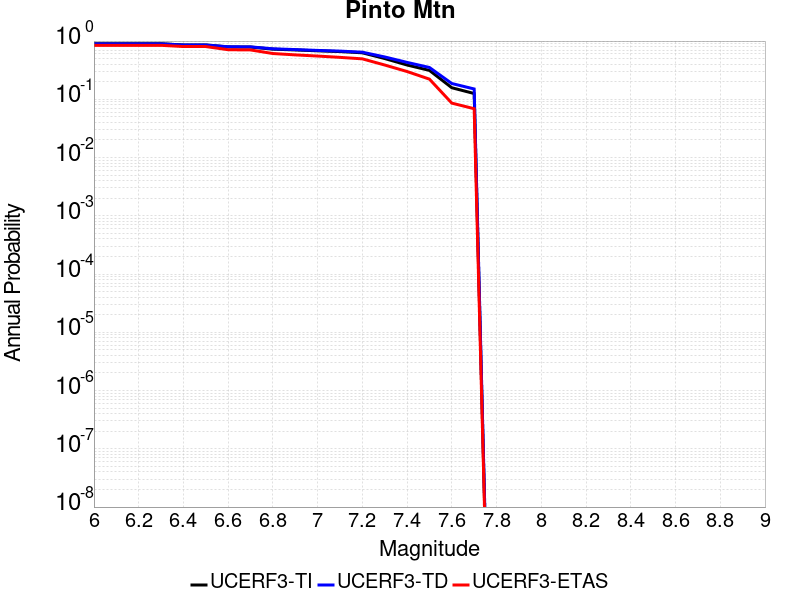

The data file committed next to this chart (first rows):
Magnitude, UCERF3-TI Prob, UCERF3-TD Prob, UCERF3-ETAS Prob
6.0, 0.9003, 0.8947, 0.845
6.1, 0.9003, 0.8947, 0.845
6.2, 0.9003, 0.8947, 0.845
6.3, 0.9003, 0.8947, 0.845
6.4, 0.8572, 0.8553, 0.805
6.5, 0.8572, 0.8553, 0.805
6.6, 0.7932, 0.7985, 0.71
6.7, 0.7894, 0.795, 0.704
6.8, 0.7261, 0.7366, 0.611
6.9, 0.7037, 0.7144, 0.579
7.0, 0.6797, 0.6911, 0.553
7.1, 0.6597, 0.6725, 0.525
7.2, 0.6288, 0.6442, 0.495
7.3, 0.5014, 0.5338, 0.388
7.4, 0.3881, 0.4304, 0.3
7.5, 0.3135, 0.3519, 0.222
7.6, 0.158, 0.1867, 0.086
7.7, 0.1257, 0.1505, 0.069
